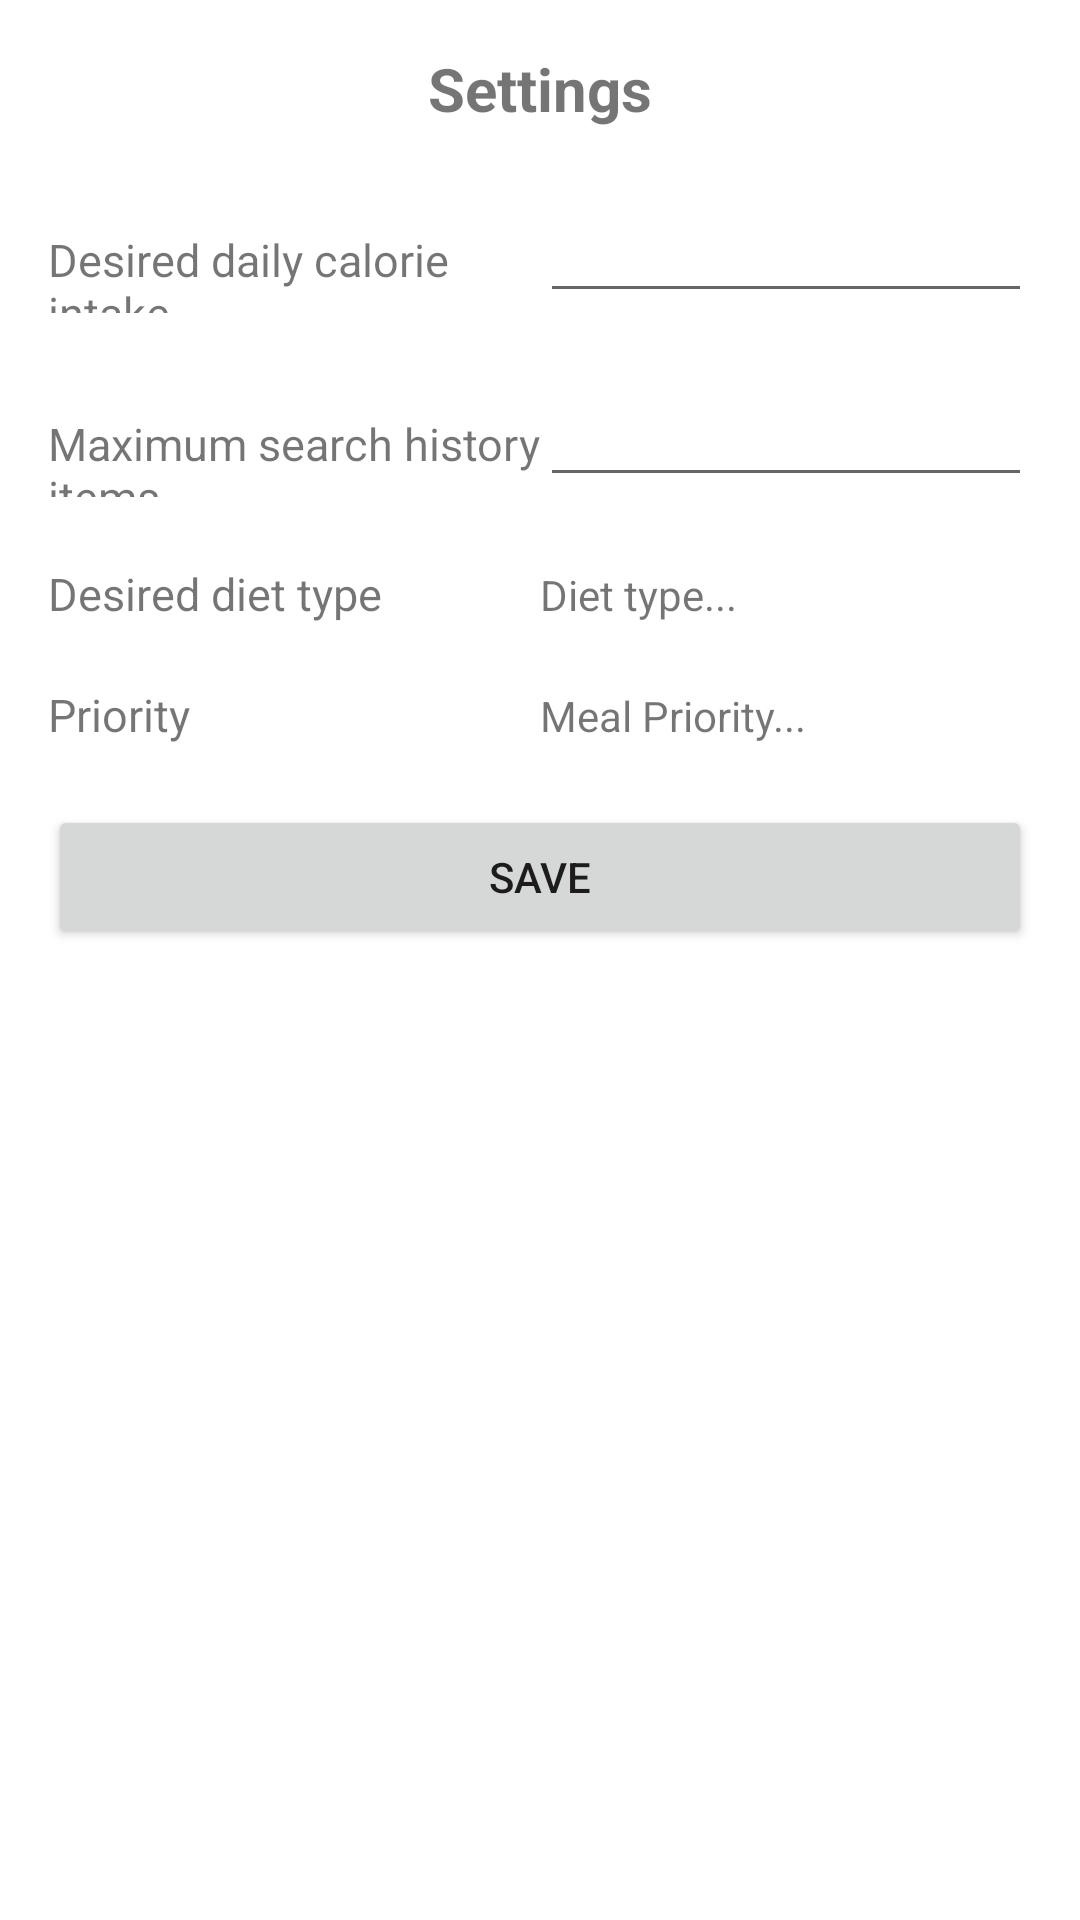

Produce the Android XML layout that renders to this screen, including the resource entries it uses.
<!-- AndroidManifest.xml: application theme Theme.EdamamApp -->
<!-- res/layout/activity_settings.xml -->
<?xml version="1.0" encoding="utf-8"?>
<LinearLayout xmlns:android="http://schemas.android.com/apk/res/android"
    xmlns:app="http://schemas.android.com/apk/res-auto"
    xmlns:tools="http://schemas.android.com/tools"
    android:layout_width="match_parent"
    android:layout_height="match_parent"
    tools:context=".SettingsActivity"
    android:padding="@dimen/main_content_padding"
    android:orientation="vertical"
    android:background="@color/main_screen_content_background"
    >

    <TextView
        android:layout_width="match_parent"
        android:layout_height="wrap_content"
        android:text="@string/settings"
        android:gravity="center"
        android:textSize="20sp"
        android:textStyle="bold"/>

    <LinearLayout
        android:layout_width="match_parent"
        android:layout_height="wrap_content"
        android:layout_marginTop="20sp"
        android:orientation="horizontal">

            <TextView
                android:layout_width="0dp"
                android:layout_weight="1"
                android:layout_height="wrap_content"
                android:textSize="15dp"
                android:text="Desired daily calorie intake"
                />

            <EditText
                android:id="@+id/et_cal_input"
                android:layout_width="0dp"
                android:layout_weight="1"
                android:layout_height="wrap_content"
                android:inputType="number"
                />

        </LinearLayout>

    <LinearLayout
        android:layout_width="match_parent"
        android:layout_height="wrap_content"
        android:layout_marginTop="20sp"
        android:orientation="horizontal">

        <TextView
            android:layout_width="0dp"
            android:layout_weight="1"
            android:layout_height="wrap_content"
            android:textSize="15dp"
            android:text="Maximum search history items"/>

        <EditText
            android:id="@+id/et_history_items_input"
            android:layout_width="0dp"
            android:layout_weight="1"
            android:layout_height="wrap_content"
            android:inputType="number"
            />

    </LinearLayout>

    <LinearLayout
        android:layout_width="match_parent"
        android:layout_height="wrap_content"
        android:layout_marginTop="22sp"
        android:orientation="horizontal">

        <TextView
            android:layout_width="0dp"
            android:layout_weight="1"
            android:layout_height="wrap_content"
            android:textSize="15dp"
            android:text="Desired diet type"/>

        <TextView
            android:id="@+id/tv_dropdown_diet"
            android:layout_width="0dp"
            android:layout_weight="1"
            android:layout_height="wrap_content"
            android:text="Diet type..."/>

    </LinearLayout>

    <LinearLayout
        android:layout_width="match_parent"
        android:layout_height="wrap_content"
        android:layout_marginTop="20sp"
        android:orientation="horizontal">

        <TextView
            android:layout_width="0dp"
            android:layout_weight="1"
            android:layout_height="wrap_content"
            android:textSize="15dp"
            android:text="Priority"/>

        <TextView
            android:id="@+id/tv_dropdown_priority"
            android:layout_width="0dp"
            android:layout_weight="1"
            android:layout_height="wrap_content"
            android:text="Meal Priority..."/>

    </LinearLayout>

    <Button
        android:id="@+id/btn_save"
        android:layout_marginTop="20sp"
        android:layout_width="match_parent"
        android:layout_height="wrap_content"
        android:text="Save"/>


</LinearLayout>
<!-- resources referenced by this layout -->
<resources>
  <color name="main_screen_content_background">#FFFFFF</color>
  <dimen name="main_content_padding">16dp</dimen>
  <string name="settings">Settings</string>
  <style name="Theme.EdamamApp" parent="Theme.MaterialComponents.DayNight.DarkActionBar">
          
          <item name="colorPrimary">@color/colorPrimary</item>
          <item name="colorPrimaryVariant">@color/colorPrimaryDark</item>
          <item name="colorOnPrimary">@android:color/white</item>
          
          <item name="colorSecondary">@color/colorAccent</item>
          <item name="colorSecondaryVariant">@color/colorAccent</item>
          <item name="colorOnSecondary">@android:color/black</item>
          
          <item name="android:statusBarColor" tools:targetApi="l">?attr/colorPrimaryVariant</item>
          
          <item name="android:actionBarStyle">@style/ActionBarStyle</item>
          <item name="actionBarStyle">@style/ActionBarStyle</item>
      </style>
  <color name="colorPrimary">#6200EE</color>
  <color name="colorPrimaryDark">#3700B3</color>
  <color name="colorAccent">#03DAC5</color>
  <style name="ActionBarStyle" parent="Widget.MaterialComponents.ActionBar.Solid">
          <item name="titleTextColor">?android:attr/textColorPrimary</item>
          <item name="background">?attr/colorPrimary</item>
      </style>
</resources>
